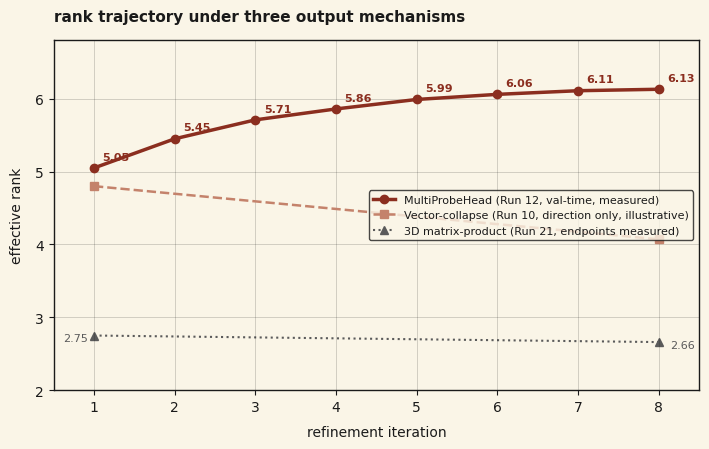

Generate this figure with matplotlib: (Note: this script raises an exception after producing the figure.)
"""
Generate output_head_dynamics.svg for the output-head-dynamics findings page.

Data source: three runs from EXPERIMENT_LOG.md that share the Matrix Thinker
backbone but vary in output mechanism. The runs are not FLOPs-matched; they
differ in training corpus, step count, and (for the 3D matrix-product run)
attention mechanism. See the paper for caveats.

  - Run 12, Round 2 MultiProbeHead: val-time per-iteration effective rank from
    the step-3000 *BEST* eval checkpoint (round2_full_train.log line 125).
    Measured values at every iteration.
    [5.05, 5.45, 5.71, 5.86, 5.99, 6.06, 6.11, 6.13]. T=8 BPB 1.670.
  - Run 10, Frobenius attention + vector-collapse output head: reported as
    solidification (falling) during iterative refinement. No per-iteration
    numbers were logged for this run. Drawn as a two-point line from an
    illustrative higher starting point down to an illustrative lower end —
    direction only, no intermediate markers.
  - Run 21, 3D matrix-product attention: endpoints 2.75 -> 2.66 are reported
    in EXPERIMENT_LOG.md. Intermediate points were never measured. Drawn as a
    two-point line with markers only at the endpoints.

The MultiProbeHead series keeps its per-iteration markers because every
value is real. The two control series are drawn as straight two-point lines
so the plot does not visually imply intermediate measurements that do not
exist.

Output: SVG at pebble-ai-site/assets/plots/output_head_dynamics.svg
"""
import matplotlib
matplotlib.use("Agg")
import matplotlib.pyplot as plt
from matplotlib.ticker import MultipleLocator

# Brand palette
BG = "#FAF5E7"
TEXT = "#1a1a1a"
ACCENT = "#8B2E1F"
ACCENT_SOFT = "#c4826b"
MUTED = "#5a5a5a"

iterations = list(range(1, 9))

# Measured Round 2 MultiProbeHead val-time rank trajectory.
# Source: experiment-runs/8xh100-session1/round2_full_train.log line 125
# ("T= 8: PPL 72.4 | Rank [5.05, 5.45, 5.71, 5.86, 5.99, 6.06, 6.11, 6.13] *BEST*")
# This is the final step-3000 BEST eval checkpoint, val-time per-iteration
# rank at T=8, averaged over 512 held-out positions.
multiprobe = [5.05, 5.45, 5.71, 5.86, 5.99, 6.06, 6.11, 6.13]

# Vector-collapse head: no per-iteration numbers were logged for this run.
# Draw a two-point direction line from an illustrative start to an illustrative
# end, with markers ONLY at the endpoints. The absolute height is illustrative;
# the axis is shared with the other series to make the direction reversal
# legible but NOT to imply a matched comparison.
vector_collapse_x = [iterations[0], iterations[-1]]
vector_collapse_y = [4.80, 4.07]  # illustrative endpoints, direction only

# 3D matrix-product attention endpoints: measured in Run 21 (2.75 -> 2.66).
# Intermediate points were not measured. Draw as a two-point line with
# markers only at the endpoints.
matprod_3d_x = [iterations[0], iterations[-1]]
matprod_3d_y = [2.75, 2.66]

plt.rcParams["font.family"] = "DejaVu Sans"
plt.rcParams["text.color"] = TEXT
plt.rcParams["axes.labelcolor"] = TEXT
plt.rcParams["xtick.color"] = TEXT
plt.rcParams["ytick.color"] = TEXT
plt.rcParams["axes.edgecolor"] = TEXT

fig, ax = plt.subplots(figsize=(7.2, 4.6), facecolor=BG)
ax.set_facecolor(BG)

# MultiProbeHead (measured at every iteration — primary series, solid line
# with per-iteration circle markers)
ax.plot(iterations, multiprobe,
        color=ACCENT, linewidth=2.5, marker="o", markersize=6,
        label="MultiProbeHead (Run 12, val-time, measured)", zorder=3)
for x, y in zip(iterations, multiprobe):
    ax.annotate(f"{y:.2f}", (x, y), textcoords="offset points",
                xytext=(6, 6), fontsize=8, color=ACCENT, fontweight="bold")

# Vector-collapse head: two-point dashed line, markers only at endpoints
ax.plot(vector_collapse_x, vector_collapse_y,
        color=ACCENT_SOFT, linewidth=1.8, marker="s", markersize=6,
        linestyle="--",
        label="Vector-collapse (Run 10, direction only, illustrative)",
        zorder=2)

# 3D matrix-product attention: two-point dotted line, markers only at endpoints
ax.plot(matprod_3d_x, matprod_3d_y,
        color=MUTED, linewidth=1.5, marker="^", markersize=6,
        linestyle=":",
        label="3D matrix-product (Run 21, endpoints measured)",
        zorder=1)

# Annotate the 3D matrix-product endpoints (real numbers)
ax.annotate("2.75", (matprod_3d_x[0], matprod_3d_y[0]),
            textcoords="offset points", xytext=(-22, -4),
            fontsize=8, color=MUTED)
ax.annotate("2.66", (matprod_3d_x[1], matprod_3d_y[1]),
            textcoords="offset points", xytext=(8, -4),
            fontsize=8, color=MUTED)

ax.set_xlabel("refinement iteration", fontsize=10, labelpad=8)
ax.set_ylabel("effective rank", fontsize=10, labelpad=8)
ax.set_xlim(0.5, 8.5)
ax.set_ylim(2.0, 6.8)
ax.xaxis.set_major_locator(MultipleLocator(1))
ax.yaxis.set_major_locator(MultipleLocator(1))
ax.grid(True, linestyle="-", linewidth=0.5, alpha=0.25, color=TEXT)

for spine in ax.spines.values():
    spine.set_linewidth(1.0)
    spine.set_color(TEXT)

legend = ax.legend(loc="center right", frameon=True, fontsize=8.0,
                   facecolor=BG, edgecolor=TEXT)
legend.get_frame().set_linewidth(1.0)

ax.set_title("rank trajectory under three output mechanisms", fontsize=11,
             color=TEXT, fontweight="bold", pad=14, loc="left")

plt.tight_layout()

out = "/Users/samuellarson/Experiments/learned-representations/pebble-ai-site/assets/plots/output_head_dynamics.svg"
plt.savefig(out, format="svg", facecolor=BG, bbox_inches="tight")
print(f"wrote {out}")
